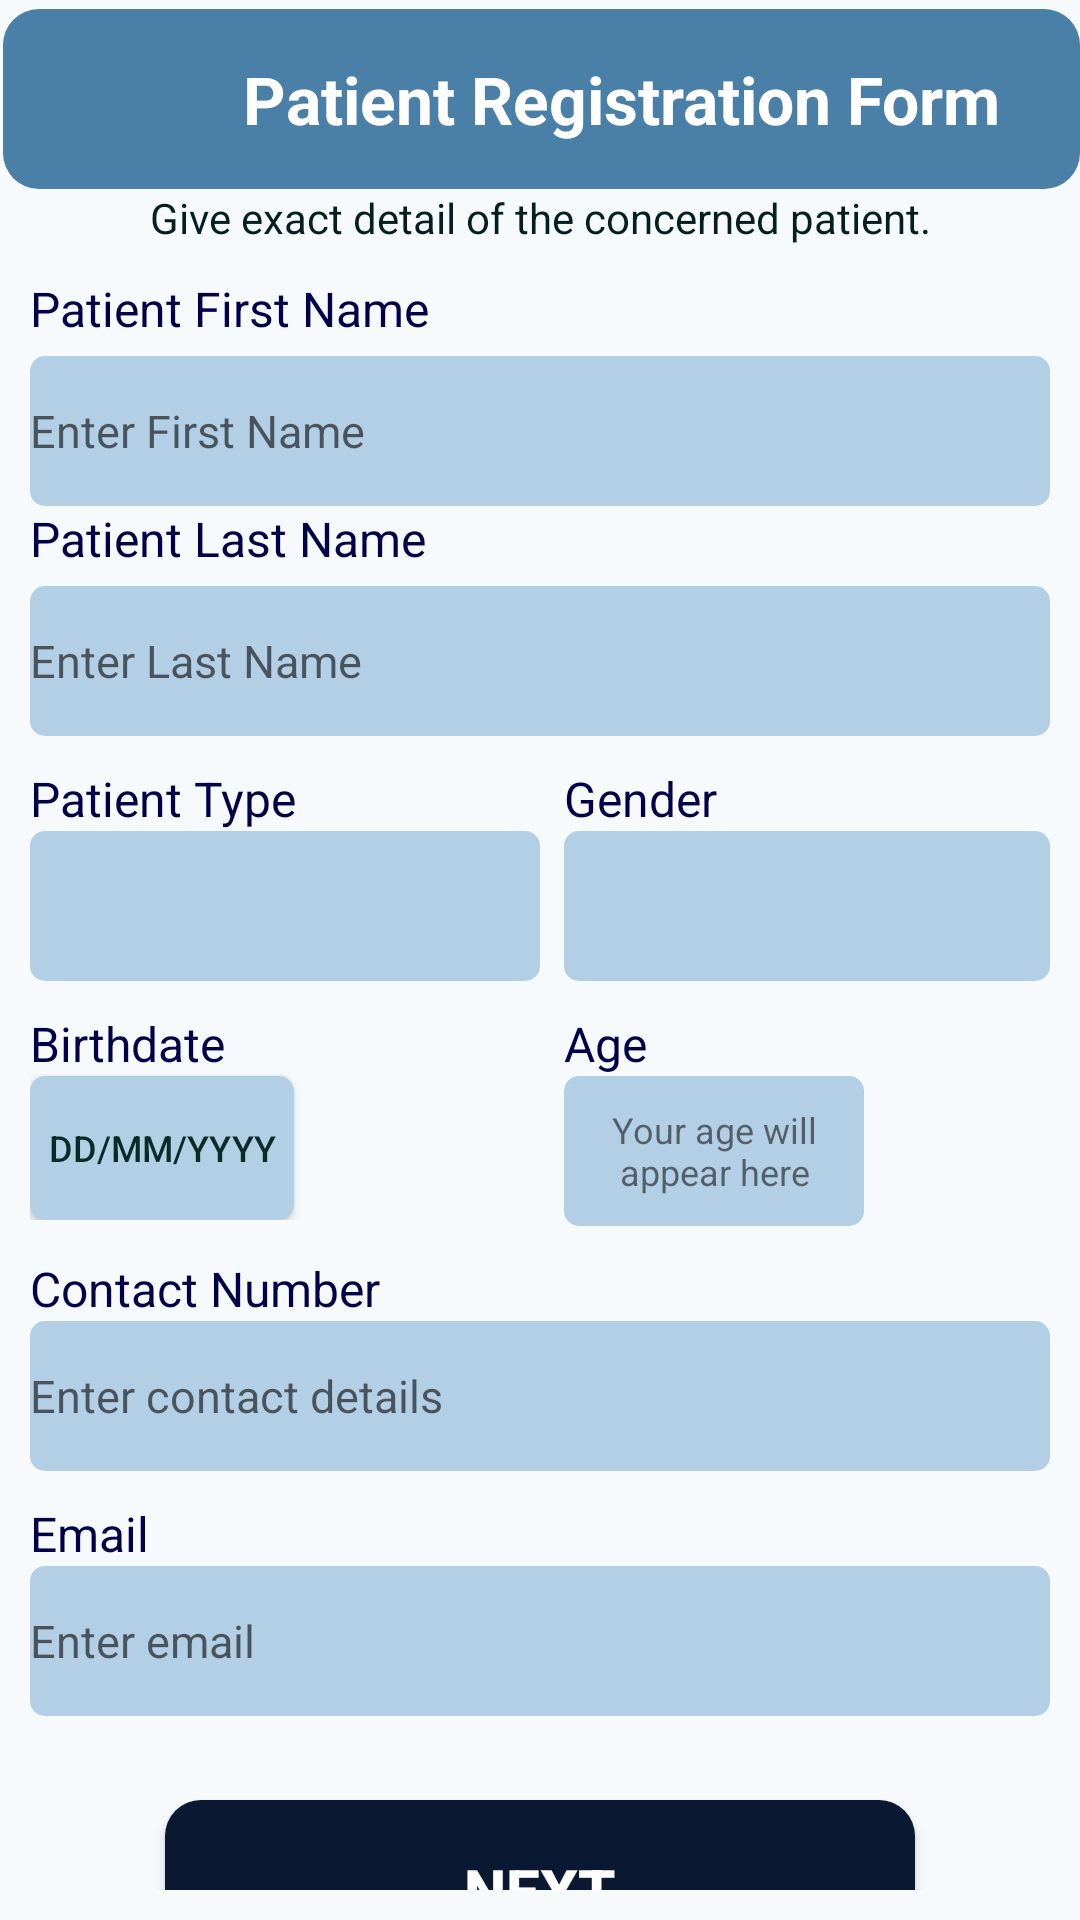

Reconstruct the res/layout file that produces this screen, plus the resources it refers to.
<!-- AndroidManifest.xml: application theme Theme.THESIS -->
<!-- res/layout/patient_reg_form.xml -->
<?xml version="1.0" encoding="utf-8"?>
<RelativeLayout xmlns:android="http://schemas.android.com/apk/res/android"
    xmlns:app="http://schemas.android.com/apk/res-auto"
    xmlns:tools="http://schemas.android.com/tools"
    android:layout_width="match_parent"
    android:layout_height="match_parent"
    tools:context=".Patient_Reg_Form"
    android:background="@drawable/background_rounded_f6fafd"
    android:layout_margin="10dp">


    <LinearLayout
        android:id="@+id/patienttop"
        android:layout_width="match_parent"
        android:layout_height="60dp"
        android:layout_alignParentStart="true"
        android:layout_alignParentTop="true"
        android:layout_marginStart="1dp"
        android:layout_marginTop="3dp"
        android:background="@drawable/background_rounded_4a7fa7"
        android:orientation="horizontal">

        <ImageView
            android:id="@+id/backbtn"
            android:layout_width="40dp"
            android:layout_height="40dp"
            android:layout_gravity="center_vertical"
            android:layout_marginStart="10dp"
            android:clickable="true"
            android:focusable="true"
            android:src="@drawable/bckarrow"
            tools:ignore="SpeakableTextPresentCheck" />

        <TextView
            android:layout_width="wrap_content"
            android:layout_height="wrap_content"
            android:layout_gravity="center"
            android:layout_marginStart="30dp"
            android:text="Patient Registration Form"
            android:textColor="@color/white"
            android:textSize="22sp"
            android:textStyle="bold" />
    </LinearLayout>

    <TextView
        android:id="@+id/tags"
        android:layout_below="@id/patienttop"
        android:layout_width="match_parent"
        android:layout_height="wrap_content"
        android:textColor="@color/d"
        android:text="Give exact detail of the concerned patient."
        android:gravity="center_horizontal"/>

    <LinearLayout
        android:id="@+id/register"
        android:layout_width="match_parent"
        android:layout_height="wrap_content"
        android:layout_below="@id/tags"
        android:layout_marginLeft="10dp"
        android:layout_marginRight="10dp"
        android:layout_marginTop="10dp"
        android:orientation="vertical">

        <TextView
            android:layout_width="match_parent"
            android:layout_height="wrap_content"
            android:text="Patient First Name"
            android:textSize="16sp"
           android:textColor="@color/blue" />

        <EditText
            android:id="@+id/edtFname"
            android:layout_width="match_parent"
            android:layout_height="50dp"
            android:layout_marginTop="5dp"
            android:background="@drawable/background_rounded_b3cfe5"
            android:inputType="text"
            android:textSize="15dp"
            android:textColor="@color/G"
            android:hint="Enter First Name"
            tools:ignore="SpeakableTextPresentCheck" />

        <TextView
            android:layout_width="match_parent"
            android:layout_height="wrap_content"
            android:text="Patient Last Name"
            android:textSize="16sp"
            android:textColor="@color/blue"/>

        <EditText
            android:id="@+id/edtLname"
            android:layout_width="match_parent"
            android:layout_height="50dp"
            android:layout_marginTop="5dp"
            android:inputType="text"
            android:textSize="15dp"
            android:background="@drawable/background_rounded_b3cfe5"
            android:hint="Enter Last Name"
            android:textColor="@color/G"
            tools:ignore="SpeakableTextPresentCheck" />
    </LinearLayout>


    <LinearLayout
        android:layout_width="match_parent"
        android:layout_height="wrap_content"
        android:layout_below="@+id/register"
        android:layout_marginStart="10dp"
        android:layout_marginTop="10dp"
        android:layout_marginEnd="10dp"
        android:layout_marginBottom="10dp"
        android:orientation="vertical">


        <LinearLayout
            android:layout_width="match_parent"
            android:layout_height="wrap_content"
            android:orientation="horizontal"
            android:weightSum="2">

            <LinearLayout
                android:layout_width="0dp"
                android:layout_height="wrap_content"
                android:layout_weight="1"
                android:orientation="vertical">

                <TextView
                    android:layout_width="wrap_content"
                    android:layout_height="wrap_content"
                    android:text="Patient Type"
                    android:textColor="@color/blue"
                    android:textSize="16sp" />

                <Spinner
                    android:id="@+id/spinnerPatientType"
                    android:layout_width="match_parent"
                    android:layout_height="50dp"
                    android:textColor="@color/G"
                    android:background="@drawable/background_rounded_b3cfe5" />
            </LinearLayout>

            <LinearLayout
                android:layout_width="0dp"
                android:layout_height="wrap_content"
                android:layout_weight="1"
                android:orientation="vertical"
                android:paddingStart="8dp">

                <TextView
                    android:layout_width="wrap_content"
                    android:layout_height="wrap_content"
                    android:text="Gender"
                    android:textColor="@color/blue"
                    android:textSize="16sp" />

                <Spinner
                    android:id="@+id/spinnerGender"
                    android:layout_width="match_parent"
                    android:layout_height="50dp"
                    android:textColor="@color/G"
                    android:background="@drawable/background_rounded_b3cfe5" />
            </LinearLayout>
        </LinearLayout>


        <LinearLayout
            android:layout_width="match_parent"
            android:layout_height="wrap_content"
            android:orientation="horizontal"
            android:paddingTop="10dp"
            android:weightSum="2">

            <LinearLayout
                android:layout_width="0dp"
                android:layout_height="wrap_content"
                android:layout_weight="1"
                android:orientation="vertical">

                <TextView
                    android:layout_width="wrap_content"
                    android:layout_height="wrap_content"
                    android:text="Birthdate"
                    android:textColor="@color/blue"
                    android:textSize="16sp" />


                <Button
                    android:id="@+id/btnPickDate"
                    android:layout_width="wrap_content"
                    android:layout_height="wrap_content"
                    android:textColor="@color/G"
                    android:background="@drawable/background_rounded_b3cfe5"
                    android:text="dd/mm/yyyy"
                    android:textSize="12sp" />


            </LinearLayout>

            <LinearLayout
                android:layout_width="0dp"
                android:layout_height="wrap_content"
                android:layout_weight="1"
                android:orientation="vertical"
                android:paddingStart="8dp">

                <TextView
                    android:layout_width="wrap_content"
                    android:layout_height="wrap_content"
                    android:text="Age"
                    android:textColor="@color/blue"
                    android:textSize="16sp" />


                <TextView
                    android:id="@+id/tvAge"
                    android:layout_width="100dp"
                    android:layout_height="50dp"
                    android:background="@drawable/background_rounded_b3cfe5"
                    android:gravity="center"
                    android:text="Your age will appear here"
                    android:textSize="12sp" />

            </LinearLayout>

        </LinearLayout>


        <TextView
            android:layout_width="wrap_content"
            android:layout_height="wrap_content"
            android:paddingTop="10dp"
            android:text="Contact Number"
            android:textColor="@color/blue"
            android:textSize="16sp" />

        <EditText
            android:id="@+id/editTextContact"
            android:layout_width="match_parent"
            android:layout_height="50dp"
            android:background="@drawable/background_rounded_b3cfe5"
            android:hint="Enter contact details"
            android:textSize="15dp"
            android:textColor="@color/G"
            android:inputType="phone" />


        <TextView
            android:layout_width="wrap_content"
            android:layout_height="wrap_content"
            android:paddingTop="10dp"
            android:text="Email"
            android:textColor="@color/blue"
            android:textSize="16sp" />


        <EditText
            android:id="@+id/editTextEmail"
            android:layout_width="match_parent"
            android:layout_height="50dp"
            android:background="@drawable/background_rounded_b3cfe5"
            android:hint="Enter email"
            android:textSize="15dp"
            android:textColor="@color/G" />

        <Button
            android:id="@+id/buttonSubmitPatientRegForm"
            android:layout_width="250dp"
            android:layout_height="60dp"
            android:layout_gravity="center_horizontal"
            android:layout_marginTop="28dp"
            android:background="@drawable/background_rounded_0a1931"
            android:text="Next"
            android:textStyle="bold"
            android:textColor="@color/white"
            android:textSize="20sp" />
    </LinearLayout>

</RelativeLayout>
<!-- resources referenced by this layout -->
<resources>
  <color name="G">#0B2B26</color>
  <color name="blue">#010048</color>
  <color name="d">#051f20</color>
  <color name="white">#FFFFFFFF</color>
  <!-- drawable background_rounded_0a1931 (drawable) -->
  <?xml version="1.0" encoding="utf-8"?>
  <shape xmlns:android="http://schemas.android.com/apk/res/android"
      android:shape="rectangle">
      <solid android:color="#0A1931" /> 
      <corners android:radius="12dp" /> 
  </shape>
  <!-- drawable background_rounded_4a7fa7 (drawable) -->
  <?xml version="1.0" encoding="utf-8"?>
  <shape xmlns:android="http://schemas.android.com/apk/res/android"
      android:shape="rectangle">
      <solid android:color="#4A7FA7" /> 
      <corners android:radius="12dp" /> 
  </shape>
  <!-- drawable background_rounded_b3cfe5 (drawable) -->
  <?xml version="1.0" encoding="utf-8"?>
  <shape xmlns:android="http://schemas.android.com/apk/res/android"
      android:shape="rectangle">
      <solid android:color="#B3CFE5" /> 
      <corners android:radius="5dp" /> 
  </shape>
  <!-- drawable background_rounded_f6fafd (drawable) -->
  <?xml version="1.0" encoding="utf-8"?>
  <shape xmlns:android="http://schemas.android.com/apk/res/android"
      android:shape="rectangle">
      <solid android:color="#F6FAFD" /> 
      <corners android:radius="0dp" /> 
  </shape>
  <style name="Theme.THESIS" parent="Base.Theme.THESIS" />
  <style name="Base.Theme.THESIS" parent="Theme.AppCompat.Light.NoActionBar">
          
          
      </style>
</resources>
